Labelled photos from "boardTrainingData", an image-classification folder in mcwhorpj/boardTrainingData. The possible labels are: Arduino Nano, Arduino Uno, Jetson Nano, Jetson Xavier NX, Raspberry Pi Three, Raspberry Pi Zero.

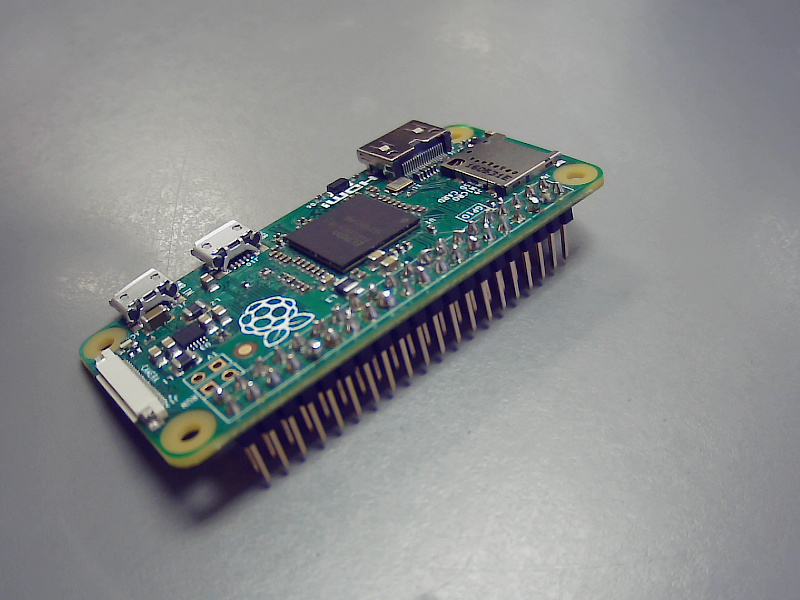
Label: Raspberry Pi Zero

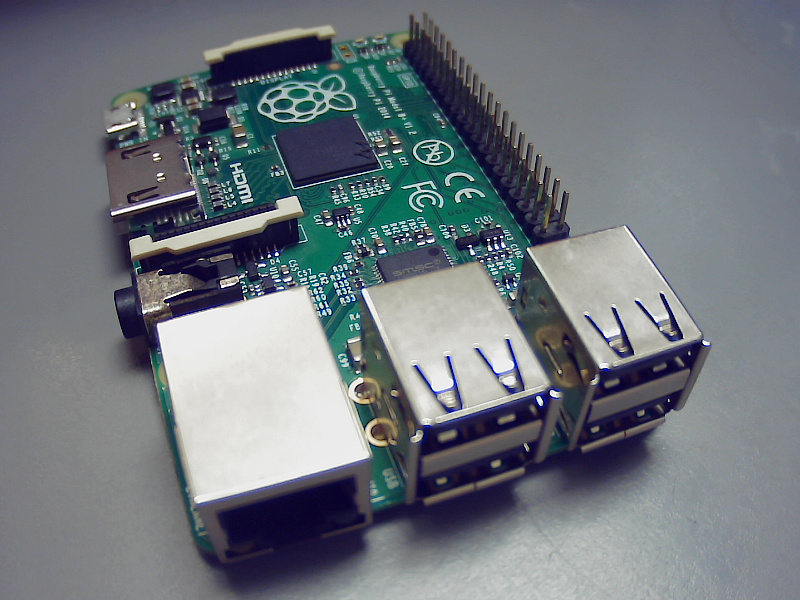
Label: Raspberry Pi Three

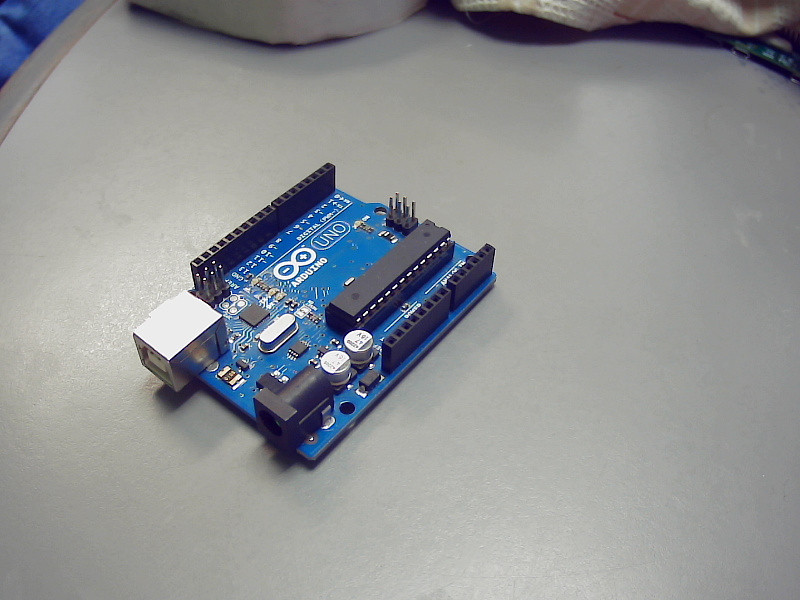
Label: Arduino Uno

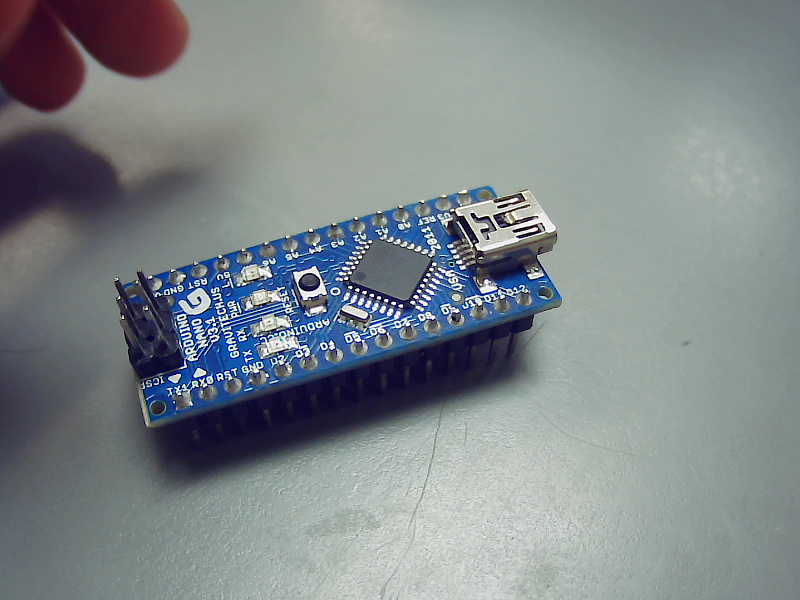
Label: Arduino Nano

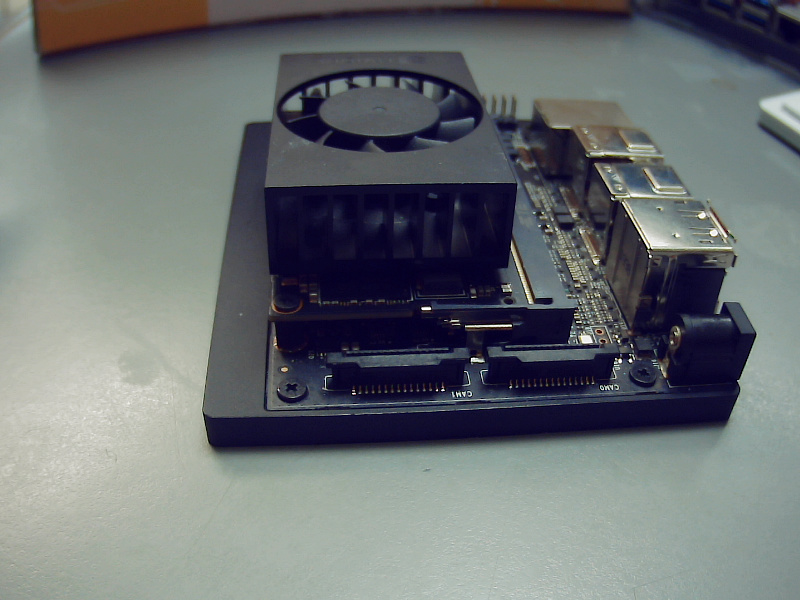
Label: Jetson Xavier NX

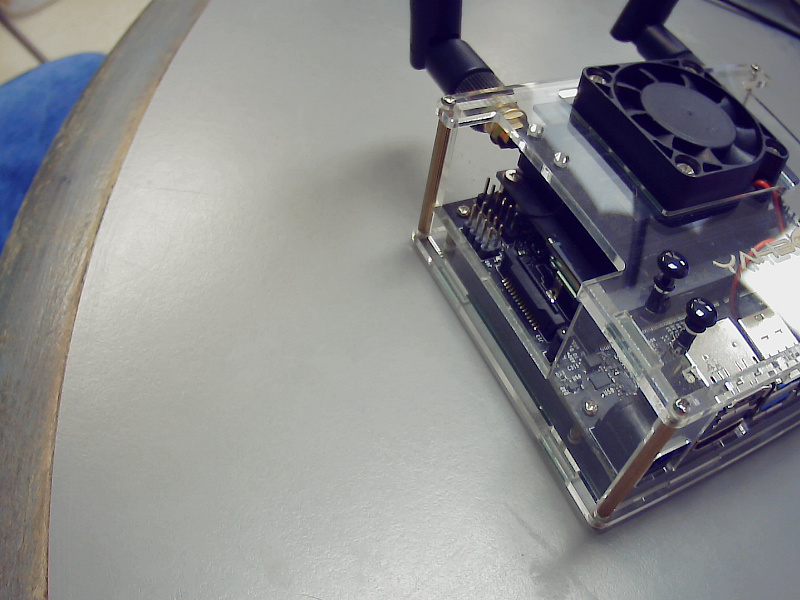
Label: Jetson Nano
